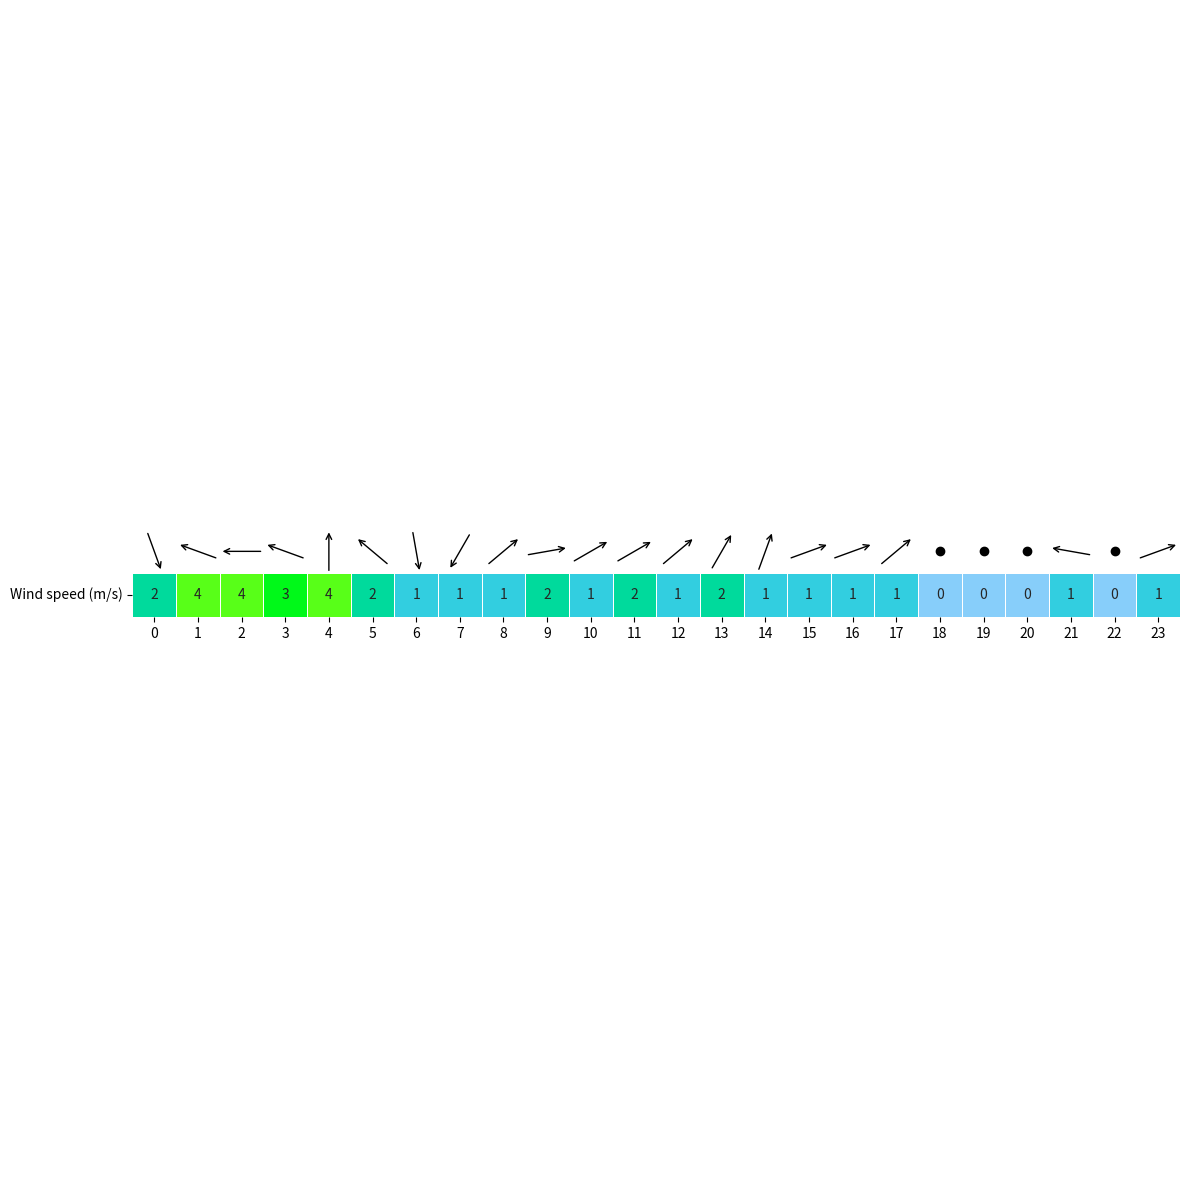

Source code (Python):
import matplotlib.pyplot as plt
import seaborn as sns
import matplotlib.colors as mcolors
import numpy as np

def drawArrow(A, B ,ax_1):#画箭头
    ax = ax_1.twinx()
    if A[0] ==B[0] and A[1] ==B[1]:#静风画点
        ax.plot(A[0],A[1],'ko')
    else:
        ax.annotate("", xy=(B[0], B[1]), xytext=(A[0], A[1]),arrowprops=dict(arrowstyle="->"))
    ax.spines['left'].set_visible(False)
    ax.spines['right'].set_visible(False)
    ax.spines['top'].set_visible(False)
    ax.spines['bottom'].set_visible(False)
    ax.set_xlim(0,24)
    ax.set_ylim(0,5)
    ax.get_yaxis().set_visible(False)
    ax.set_aspect('equal') #x轴y轴等比例
    plt.tight_layout()


def drow_wind_heatmap(wd,ws,xticklabels):
    f, ax = plt.subplots(figsize=(12, 12))
    uniform_data = []
    uniform_data.append(ws)
    colors = ['lightskyblue','darkturquoise','lime','greenyellow','orangered','red']
    clrmap = mcolors.LinearSegmentedColormap.from_list("mycmap",colors)#自定义色标
    sns.heatmap(uniform_data,square=True,annot=True, fmt="d",linewidths=.5,cmap=clrmap,yticklabels=['Wind speed (m/s)'],xticklabels=xticklabels,cbar=False,vmin=0,vmax=8,ax = ax)
    ax.set_xticklabels(ax.get_xticklabels(), rotation=0)#坐标轴标签旋转
    ax.set_yticklabels(ax.get_yticklabels(), rotation=0)#坐标轴标签旋转
    ax.spines['bottom'].set_position(('data',1))#移动x轴


    for i in range(24):#画24个箭头
        if wd[i] != 'c':
            a = np.array([0.5+0.5*np.sin(wd[i]/ 180 * np.pi)+i,3.5+0.5*np.cos(wd[i]/ 180 * np.pi)])
            b = np.array([0.5-0.5*np.sin(wd[i]/ 180 * np.pi)+i,3.5-0.5*np.cos(wd[i]/ 180 * np.pi)])
            drawArrow(a,b,ax)
        else:#静风
            a = np.array([0.5+i,3.5])
            drawArrow(a,a,ax)

    plt.show()



if __name__ == "__main__":
    x_time = ['0','1','2','3','4','5','6','7','8','9','10','11','12','13','14','15','16','17','18','19','20','21','22','23']
    wind_speed =  [2,4,4,3,4,2,1,1,1,2,1,2,1,2,1,1,1,1,0,0,0,1,0,1]
    wind_direction  =  [340,110,90,110,180,130,350,30,230,260,240,240,230,210,200,250,250,230,'c','c','c',100,'c',250]
    drow_wind_heatmap(wind_direction,wind_speed,x_time)